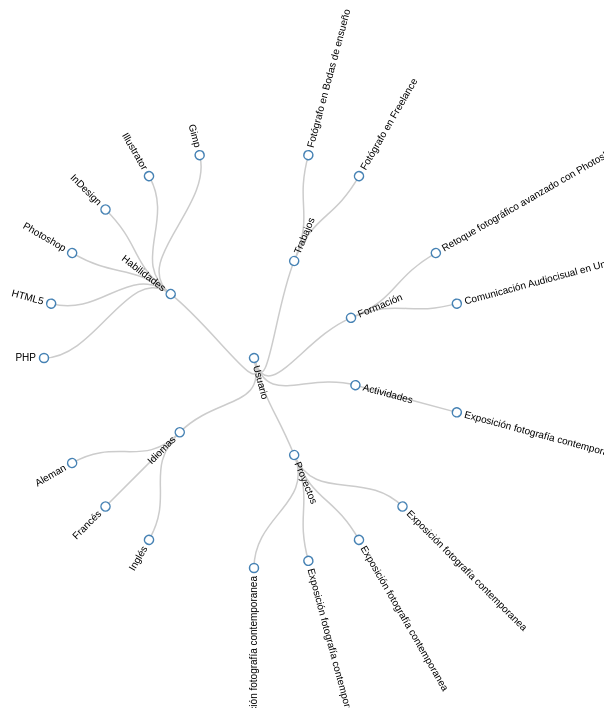
D3 v3 page, settled after 360 driven frames (6 s of simulated time); the page loaded 1 data file(s).



var diameter = 700;

var tree = d3.layout.tree()
    .size([360, diameter / 2 - 140])
    .separation(function(a, b) { return (a.parent == b.parent ? 1 : 2) / a.depth; });

var diagonal = d3.svg.diagonal.radial()
    .projection(function(d) { return [d.y, d.x / 180 * Math.PI]; });

var svg = d3.select("body").append("svg")
    .attr("width", diameter)
    .attr("height", diameter)
  .append("g")
    .attr("transform", "translate(" + diameter / 2 + "," + diameter / 2 + ")");

d3.json("prueba.json", function(error, root) {
  var nodes = tree.nodes(root),
      links = tree.links(nodes);

  var link = svg.selectAll(".link")
      .data(links)
    .enter().append("path")
      .attr("class", "link")
      .attr("d", diagonal);

  var node = svg.selectAll(".node")
      .data(nodes)
    .enter().append("g")
      .attr("class", "node")
      .attr("transform", function(d) { return "rotate(" + (d.x - 90) + ")translate(" + d.y + ")"; })

  node.append("circle")
      .attr("r", 4.5);

  node.append("text")
      .attr("dy", ".31em")
      .attr("text-anchor", function(d) { return d.x < 180 ? "start" : "end"; })
      .attr("transform", function(d) { return d.x < 180 ? "translate(8)" : "rotate(180)translate(-8)"; })
      .text(function(d) { return d.name; });
});

d3.select(self.frameElement).style("height", diameter - 150 + "px");



### data: prueba.json
{
 "name": "Usuario",
 "children": [
  {
   "name": "Trabajos",
   "children": [
    "{... 1 keys}",
    "{... 1 keys}"
   ]
  },
  {
   "name": "Formación",
   "children": [
    "{... 1 keys}",
    "{... 1 keys}"
   ]
  },
  {
   "name": "Actividades",
   "children": [
    "{... 1 keys}"
   ]
  },
  {
   "name": "Proyectos",
   "children": [
    "{... 1 keys}",
    "{... 1 keys}",
    "{... 1 keys}",
    "{... 1 keys}"
   ]
  },
  {
   "name": "Idiomas",
   "children": [
    "{... 1 keys}",
    "{... 1 keys}",
    "{... 1 keys}"
   ]
  },
  {
   "name": "Habilidades",
   "children": [
    "{... 1 keys}",
    "{... 1 keys}",
    "{... 1 keys}",
    "{... 1 keys}",
    "{... 1 keys}",
    "{... 1 keys}"
   ]
  }
 ]
}